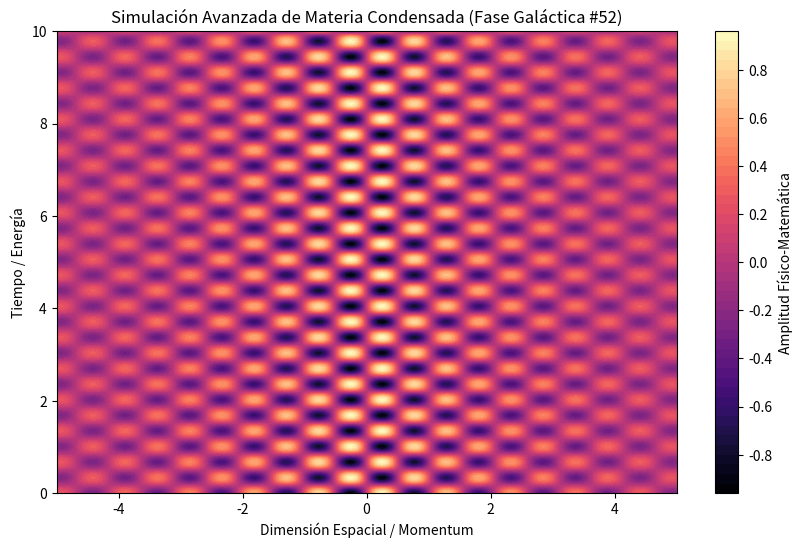

This chart was generated by the following Python code:
%matplotlib inline
# Simulación Galáctica: Materia Condensada - Variante 52
import numpy as np
import matplotlib.pyplot as plt

# Parámetros Físicos Aleatorios
param_1 = 6.042
param_2 = 9.313
param_3 = 0.282

t = np.linspace(0, 10, 500)
x = np.linspace(-5, 5, 500)
X, T = np.meshgrid(x, t)

# Ecuación Base (Avanzada)
Z = np.sin(X * param_1) * np.cos(T * param_2) * np.exp(-np.abs(X) * param_3)

plt.figure(figsize=(10, 6))
plt.contourf(X, T, Z, 50, cmap='magma')
plt.colorbar(label='Amplitud Físico-Matemática')
plt.title(r'Simulación Avanzada de Materia Condensada (Fase Galáctica #52)')
plt.xlabel('Dimensión Espacial / Momentum')
plt.ylabel('Tiempo / Energía')
plt.show()
